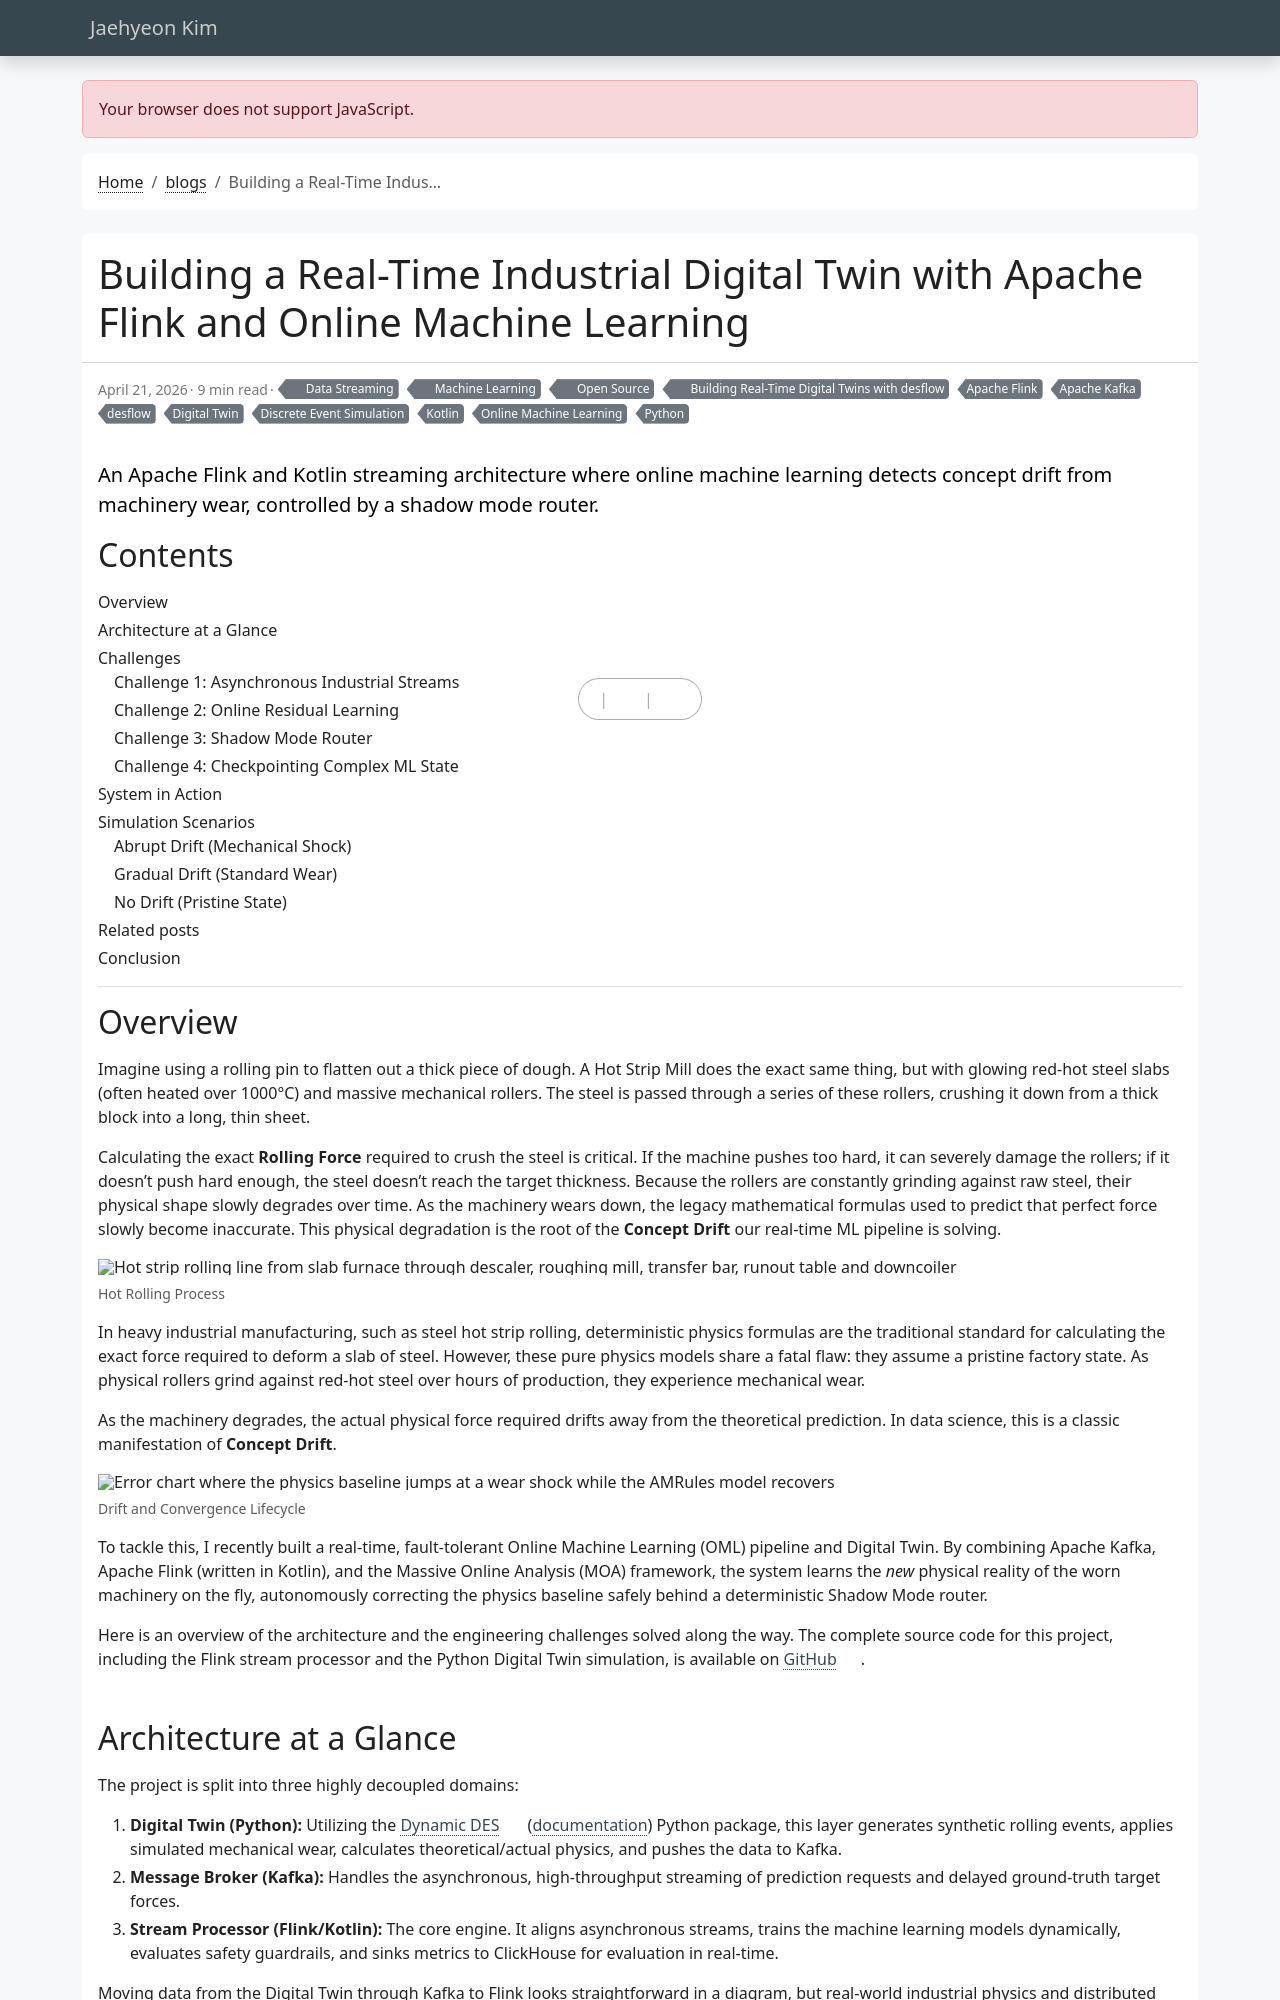

repository: jaehyeon-kim/jaehyeon-kim.github.io · page: blog/2026-04-21-digital-twin-online-machine-learning/index.html · generator: jekyll

---
title: "Building a Real-Time Industrial Digital Twin with Apache Flink and Online Machine Learning"
date: 2026-04-21
draft: false
featured: true
comment: true
toc: true
series:
  - Building Real-Time Digital Twins with desflow
categories:
  - Data Streaming
  - Machine Learning
  - Open Source
tags:
  - Apache Flink
  - Apache Kafka
  - Kotlin
  - Python
  - Online Machine Learning
  - Digital Twin
  - Discrete Event Simulation
  - desflow
description: |
  An Apache Flink and Kotlin streaming architecture where online machine learning detects concept drift from machinery wear, controlled by a shadow mode router.
---
## Overview

Imagine using a rolling pin to flatten out a thick piece of dough. A Hot Strip Mill does the exact same thing, but with glowing red-hot steel slabs (often heated over 1000°C) and massive mechanical rollers. The steel is passed through a series of these rollers, crushing it down from a thick block into a long, thin sheet.

Calculating the exact **Rolling Force** required to crush the steel is critical. If the machine pushes too hard, it can severely damage the rollers; if it doesn't push hard enough, the steel doesn't reach the target thickness. Because the rollers are constantly grinding against raw steel, their physical shape slowly degrades over time. As the machinery wears down, the legacy mathematical formulas used to predict that perfect force slowly become inaccurate. This physical degradation is the root of the **Concept Drift** our real-time ML pipeline is solving.

![Hot strip rolling line from slab furnace through descaler, roughing mill, transfer bar, runout table and downcoiler](hot-rolling-process.png#center "Hot Rolling Process")

In heavy industrial manufacturing, such as steel hot strip rolling, deterministic physics formulas are the traditional standard for calculating the exact force required to deform a slab of steel. However, these pure physics models share a fatal flaw: they assume a pristine factory state. As physical rollers grind against red-hot steel over hours of production, they experience mechanical wear. 

As the machinery degrades, the actual physical force required drifts away from the theoretical prediction. In data science, this is a classic manifestation of **Concept Drift**.

![Error chart where the physics baseline jumps at a wear shock while the AMRules model recovers](drift-convergence-lifecycle.png#center "Drift and Convergence Lifecycle")

To tackle this, I recently built a real-time, fault-tolerant Online Machine Learning (OML) pipeline and Digital Twin. By combining Apache Kafka, Apache Flink (written in Kotlin), and the Massive Online Analysis (MOA) framework, the system learns the *new* physical reality of the worn machinery on the fly, autonomously correcting the physics baseline safely behind a deterministic Shadow Mode router. 

Here is an overview of the architecture and the engineering challenges solved along the way. The complete source code for this project, including the Flink stream processor and the Python Digital Twin simulation, is available on [GitHub](https://github.com/jaehyeon-kim/oml-digital-twin-hotrolling).
